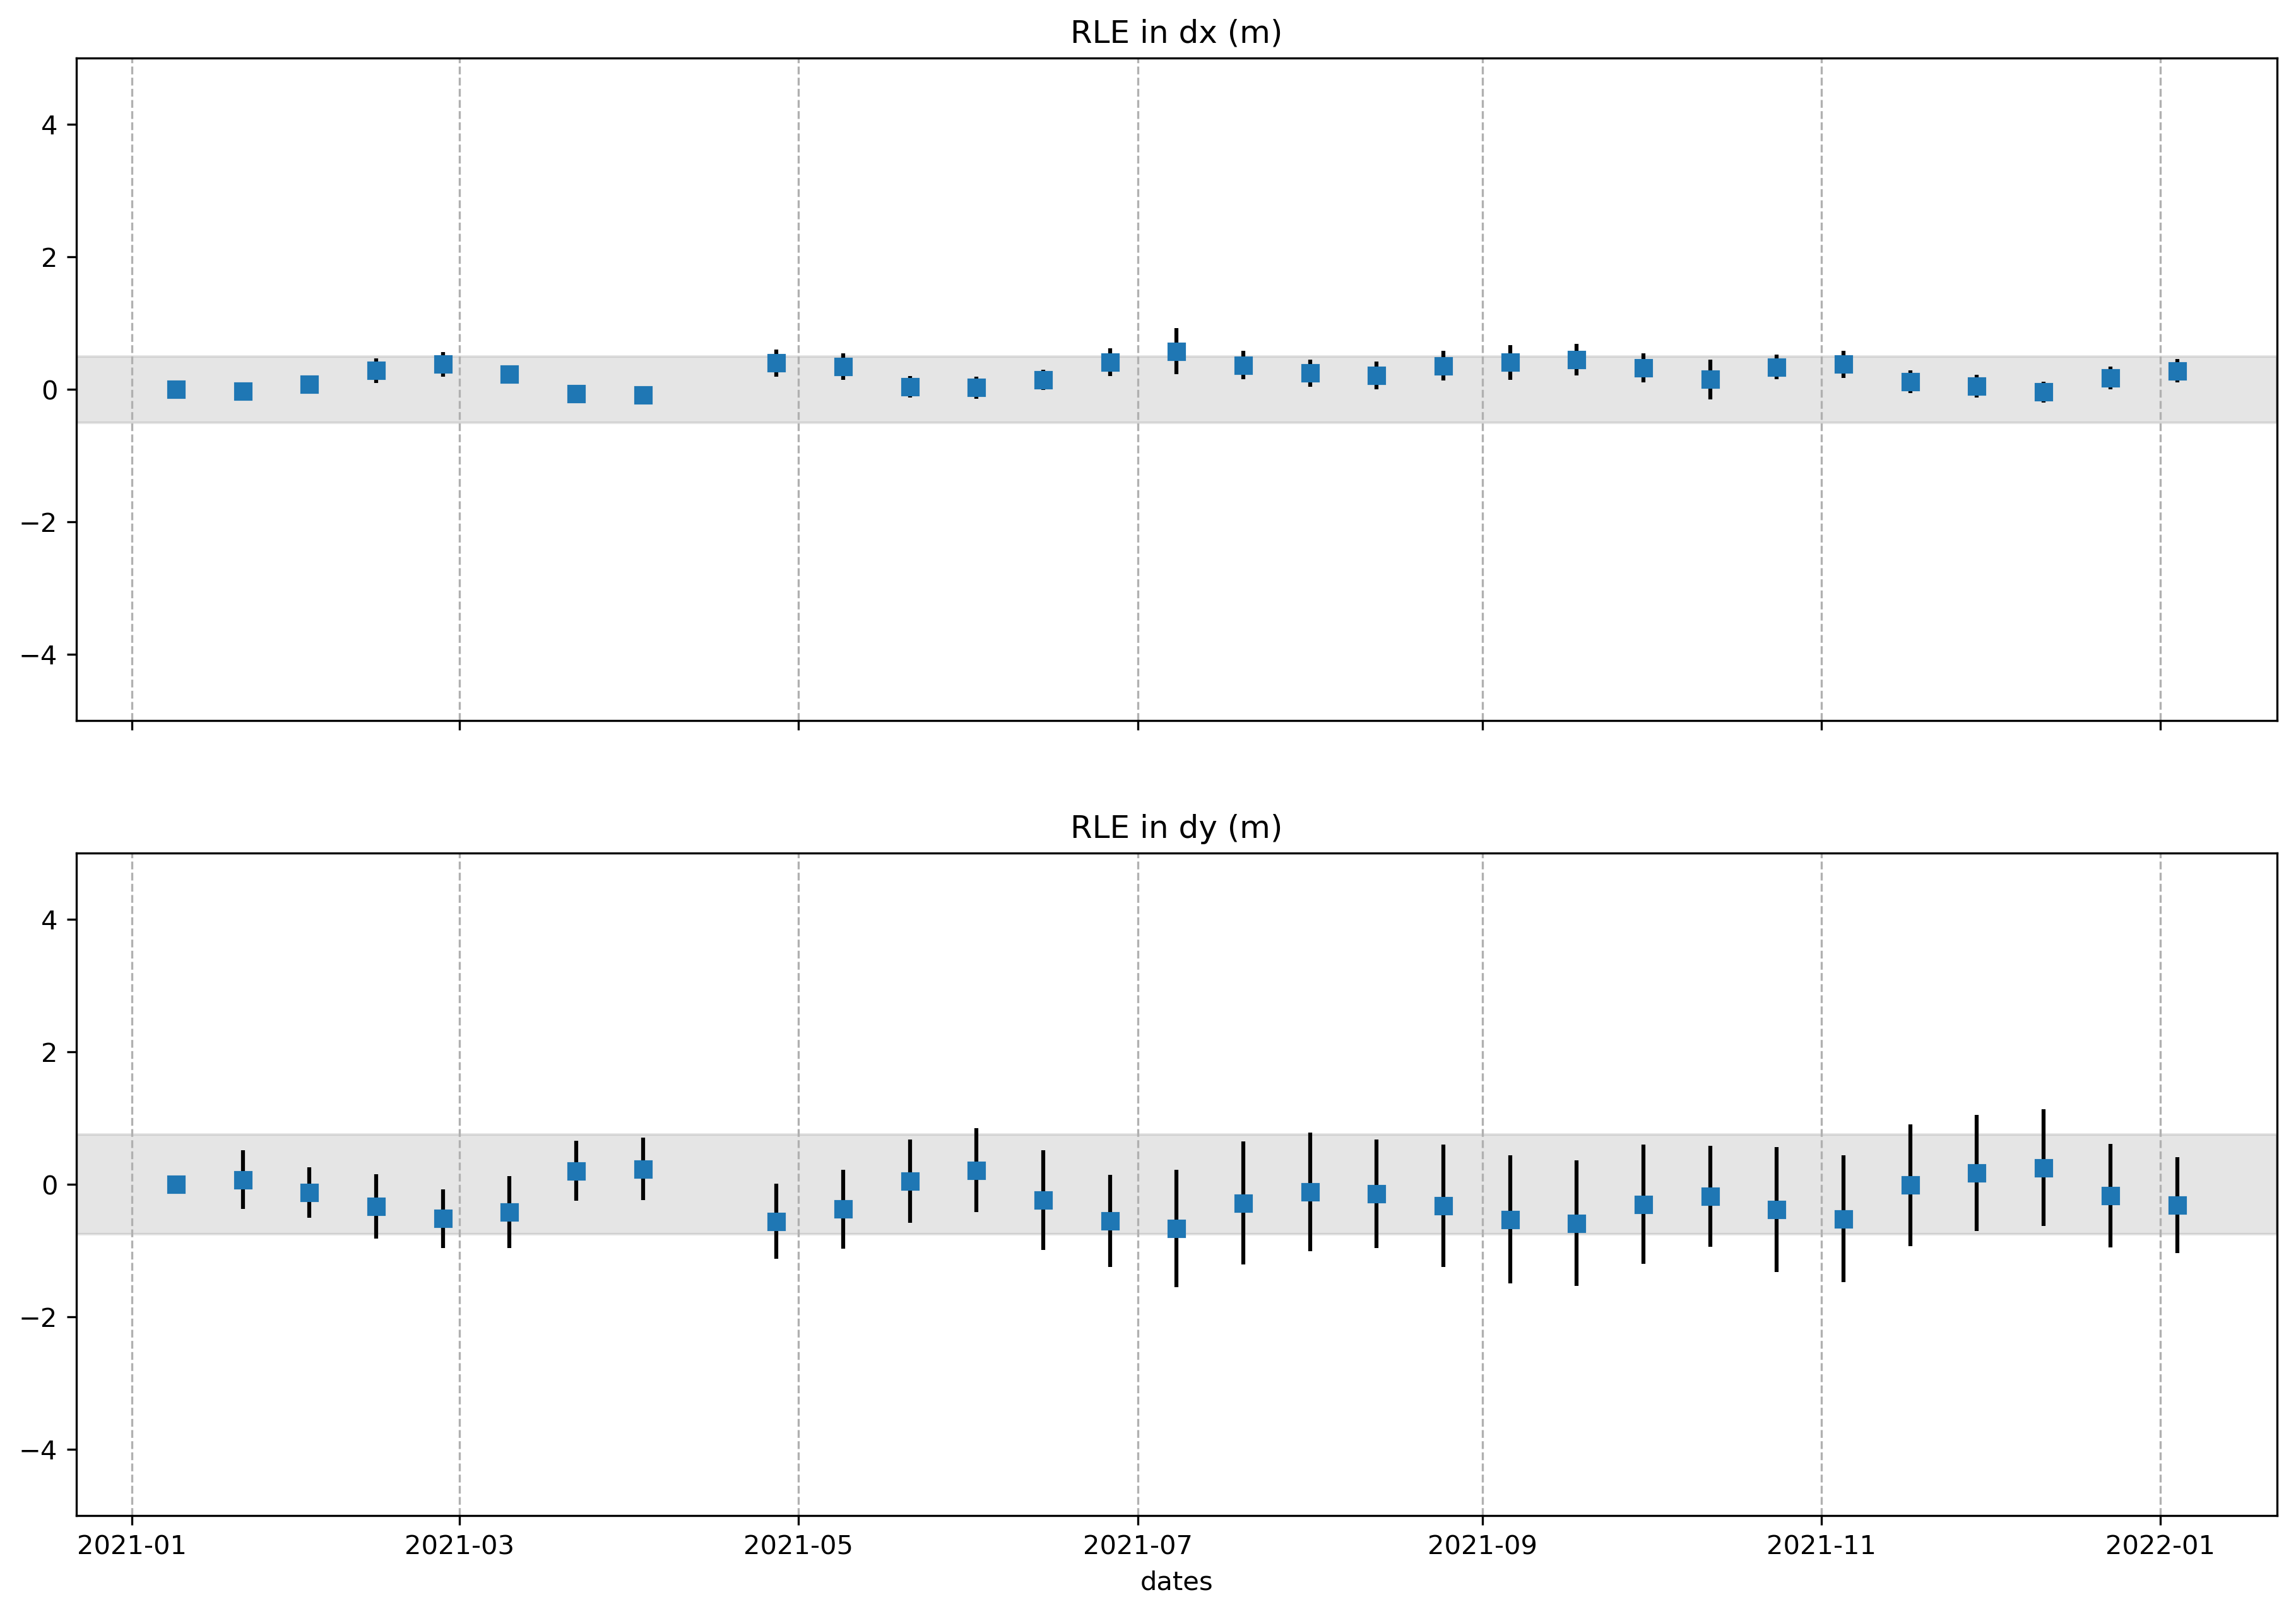

The file beside this chart, header and first rows:
date, rg_avg, rg_std, az_avg, az_std
2021-01-09, 0.0, 0.0, 0.0, 0.0
2021-01-21, -0.02782, 0.08093, 0.07295, 0.4432
2021-02-02, 0.08042, 0.1137, -0.1205, 0.3792
2021-02-14, 0.2849, 0.1869, -0.3333, 0.4851
2021-02-26, 0.3779, 0.1892, -0.5169, 0.4405
2021-03-10, 0.2255, 0.139, -0.4182, 0.5388
2021-03-22, -0.0616, 0.1169, 0.2055, 0.4531
2021-04-03, -0.08825, 0.1229, 0.2336, 0.4741
2021-04-27, 0.3985, 0.2037, -0.5577, 0.5656
2021-05-09, 0.3458, 0.2012, -0.3712, 0.5942
2021-05-21, 0.04008, 0.1632, 0.04882, 0.6327
2021-06-02, 0.02558, 0.1665, 0.2149, 0.6308
2021-06-14, 0.1443, 0.151, -0.2383, 0.7541
2021-06-26, 0.4131, 0.2117, -0.553, 0.6939
2021-07-08, 0.576, 0.3492, -0.6671, 0.8854
2021-07-20, 0.3656, 0.215, -0.2795, 0.9328
2021-08-01, 0.2449, 0.2041, -0.1135, 0.8969
2021-08-13, 0.2108, 0.2065, -0.1426, 0.8187
2021-08-25, 0.3558, 0.2244, -0.3207, 0.926
2021-09-06, 0.4064, 0.2603, -0.5287, 0.9649
2021-09-18, 0.4486, 0.239, -0.5864, 0.9479
2021-09-30, 0.3275, 0.2199, -0.3013, 0.9018
2021-10-12, 0.1497, 0.3025, -0.1797, 0.7629
2021-10-24, 0.3375, 0.1867, -0.3769, 0.9447
2021-11-05, 0.3801, 0.2032, -0.5183, 0.9579
2021-11-17, 0.1191, 0.1725, -0.01079, 0.9202
2021-11-29, 0.04745, 0.1721, 0.1749, 0.8776
2021-12-11, -0.04094, 0.1561, 0.2526, 0.8786
2021-12-23, 0.172, 0.1723, -0.1701, 0.7778
2022-01-04, 0.2796, 0.1761, -0.3109, 0.7237
